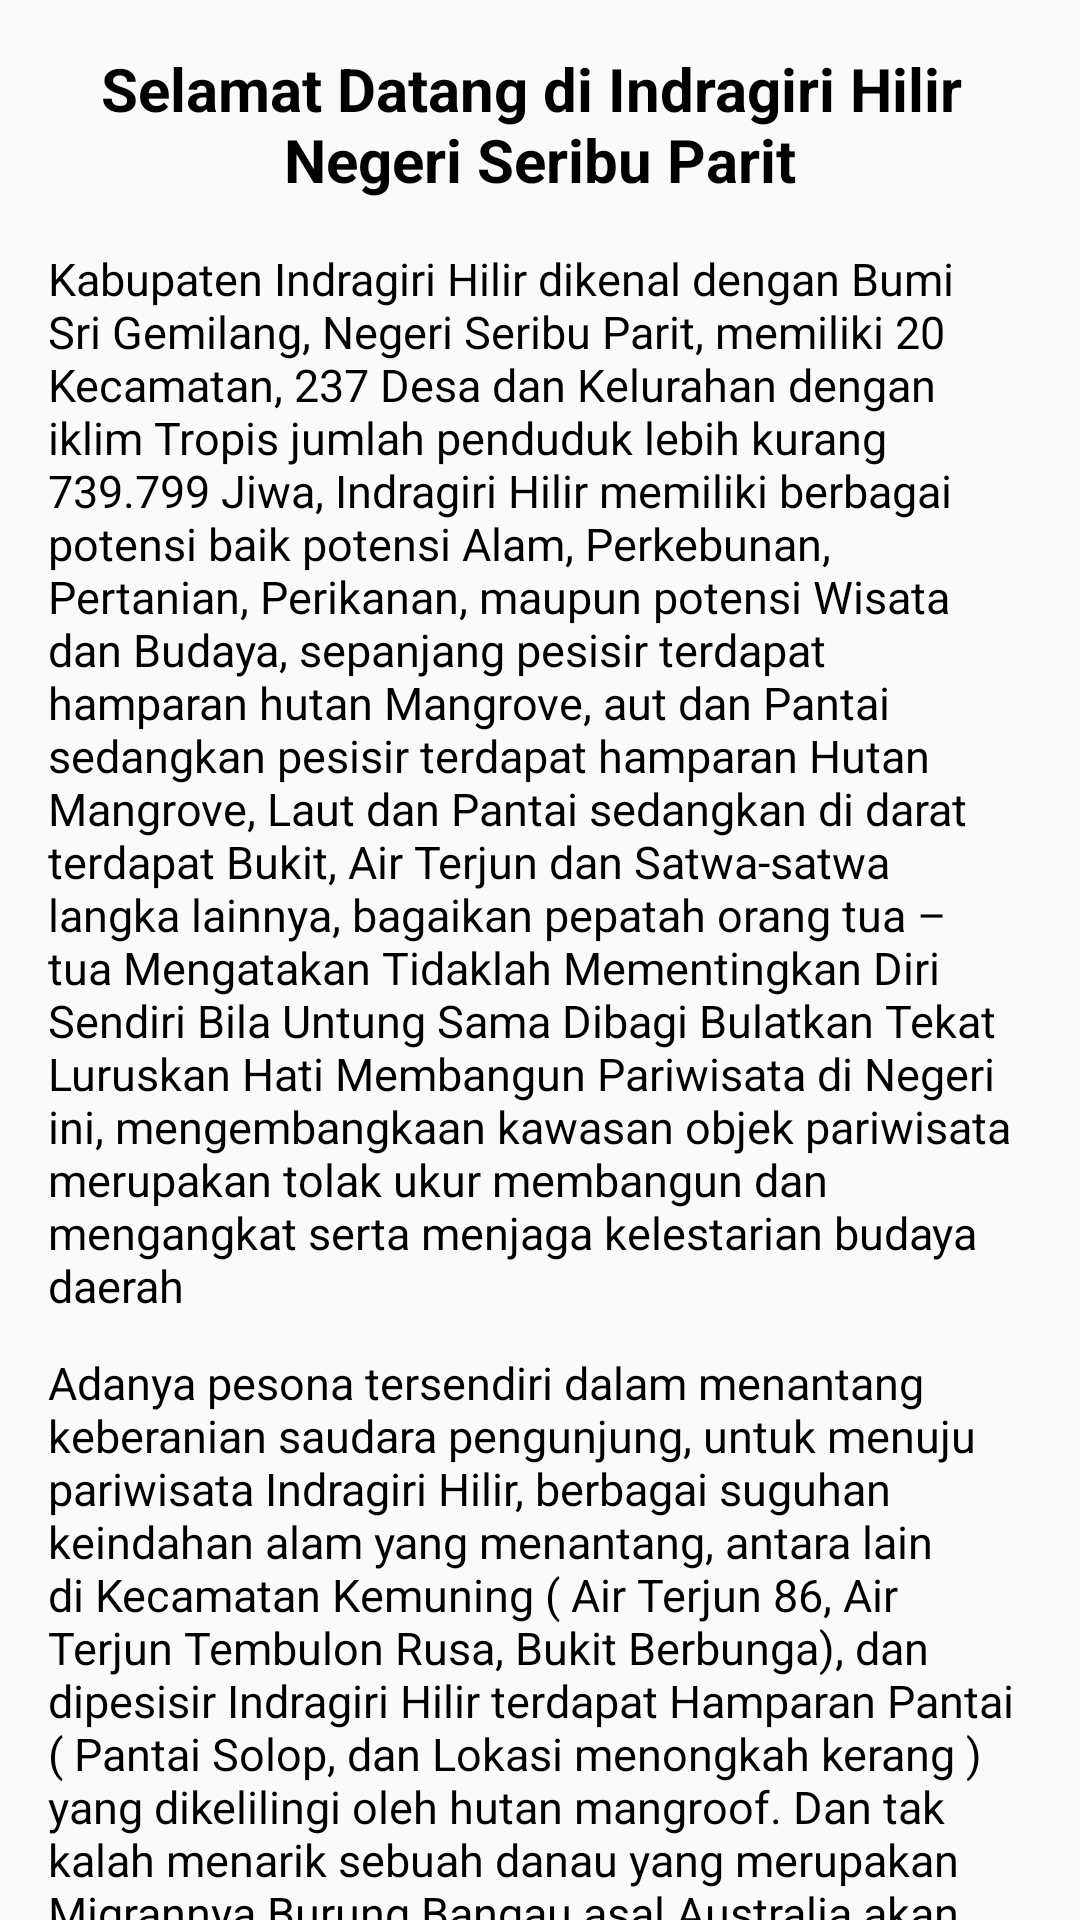

Layout XML and referenced resources for this Android screen:
<!-- AndroidManifest.xml: application theme AppTheme -->
<!-- res/layout/activity_kabupaten_indragiri_hilir.xml -->
<?xml version="1.0" encoding="utf-8"?>
<androidx.core.widget.NestedScrollView xmlns:android="http://schemas.android.com/apk/res/android"
    xmlns:app="http://schemas.android.com/apk/res-auto"
    xmlns:tools="http://schemas.android.com/tools"
    android:layout_width="match_parent"
    android:layout_height="match_parent"
    tools:context=".features.profil.TentangKabupatenIndragiriHilirActivity">

    <LinearLayout
        android:layout_width="match_parent"
        android:layout_height="match_parent"
        android:layout_margin="16dp"
        android:layout_marginTop="8dp"
        android:paddingBottom="32dp"
        android:orientation="vertical">

        <TextView
            android:layout_width="wrap_content"
            android:layout_height="wrap_content"
            android:layout_gravity="center_horizontal"
            android:layout_marginBottom="16dp"
            android:text="@string/selamat_datang_di_indragiri_hilir_nnegeri_seribu_parit"
            android:textAlignment="center"
            android:textColor="@android:color/black"
            android:textSize="20sp"
            android:textStyle="bold" />

        <TextView
            android:textColor="@android:color/black"
            android:textSize="15sp"
            android:layout_width="wrap_content"
            android:layout_height="wrap_content"
            android:text="@string/kabupaten_indragiri_hilir_dikenal" />

        <TextView
            android:layout_width="wrap_content"
            android:layout_height="wrap_content"
            android:textColor="@android:color/black"
            android:textSize="15sp"
            android:layout_marginTop="12dp"
            android:text="@string/adanya_pesona_tersendiri_dalam_menantang_keberanian_saudara_pengunjung_untuk_menuju_pariwisata_indragiri_hilir_berbagai_suguhan_keindahan_alam_yang_menantang_antara_lain_di_kecamatan_kemuning_air_terjun_86_air_terjun_tembulon_rusa_bukit_berbunga_dan_dipesisir_indragiri_hilir_terdapat_hamparan_pantai_pantai_solop_dan_lokasi_menongkah_kerang_yang_dikelilingi_oleh_hutan_mangroof_dan_tak_kalah_menarik_sebuah_danau_yang_merupakan_migrannya_burung_bangau_asal_australia_akan_menjadi_suguhan_saudara_bagi_para_pengunjung_di_kabupaten_indragiri_hilir" />

        <TextView
            android:layout_width="wrap_content"
            android:layout_height="wrap_content"
            android:textColor="@android:color/black"
            android:textSize="15sp"
            android:layout_marginTop="12dp"
            android:text="@string/adanya_pesona_tersendiri_dalam_menantang_keberanian_saudara_pengunjung_untuk_menuju_pariwisata_indragiri_hilir_berbagai_suguhan_keindahan_alam_yang_menantang_antara_lain_di_kecamatan_kemuning_air_terjun_86_air_terjun_tembulon_rusa_bukit_berbunga_dan_dipesisir_indragiri_hilir_terdapat_hamparan_pantai_pantai_solop_dan_lokasi_menongkah_kerang_yang_dikelilingi_oleh_hutan_mangroof_dan_tak_kalah_menarik_sebuah_danau_yang_merupakan_migrannya_burung_bangau_asal_australia_akan_menjadi_suguhan_saudara_bagi_para_pengunjung_di_kabupaten_indragiri_hilir" />

        <TextView
            android:layout_width="wrap_content"
            android:layout_marginTop="12dp"
            android:textColor="@android:color/black"
            android:textSize="15sp"
            android:layout_height="wrap_content"
            android:text="@string/selamat_menikmati_perjalanan_saudara_di_kabupaten_indragiri_hilir_negeri_seribu_parit_semoga_perjalanan_saudara_akan_memberikan_kesan_uang_menarik_dan_dengan_adanya_panduan_wisata_ini_akan_membuat_kunjungan_wisata_saudara_lebih_menyenangkan_selamat_jalan_semoga_saudara_selamat_sampai_tujuan_amin" />

    </LinearLayout>

</androidx.core.widget.NestedScrollView>
<!-- resources referenced by this layout -->
<resources>
  <string name="adanya_pesona_tersendiri_dalam_menantang_keberanian_saudara_pengunjung_untuk_menuju_pariwisata_indragiri_hilir_berbagai_suguhan_keindahan_alam_yang_menantang_antara_lain_di_kecamatan_kemuning_air_terjun_86_air_terjun_tembulon_rusa_bukit_berbunga_dan_dipesisir_indragiri_hilir_terdapat_hamparan_pantai_pantai_solop_dan_lokasi_menongkah_kerang_yang_dikelilingi_oleh_hutan_mangroof_dan_tak_kalah_menarik_sebuah_danau_yang_merupakan_migrannya_burung_bangau_asal_australia_akan_menjadi_suguhan_saudara_bagi_para_pengunjung_di_kabupaten_indragiri_hilir">Adanya pesona tersendiri dalam menantang keberanian saudara pengunjung, untuk menuju pariwisata Indragiri Hilir, berbagai suguhan keindahan alam yang menantang, antara lain di Kecamatan Kemuning ( Air Terjun 86, Air Terjun Tembulon Rusa, Bukit Berbunga), dan dipesisir Indragiri Hilir terdapat Hamparan Pantai ( Pantai Solop, dan Lokasi menongkah kerang ) yang dikelilingi oleh hutan mangroof. Dan tak kalah menarik sebuah danau yang merupakan Migrannya Burung Bangau asal Australia akan menjadi Suguhan Saudara bagi para pengunjung di Kabupaten Indragiri Hilir.</string>
  <string name="kabupaten_indragiri_hilir_dikenal">Kabupaten Indragiri Hilir dikenal dengan Bumi Sri Gemilang, Negeri Seribu Parit, memiliki 20 Kecamatan, 237 Desa dan Kelurahan dengan iklim Tropis jumlah penduduk lebih kurang 739.799 Jiwa, Indragiri Hilir memiliki berbagai potensi baik potensi Alam, Perkebunan, Pertanian, Perikanan, maupun potensi Wisata dan Budaya, sepanjang pesisir terdapat hamparan hutan Mangrove, aut dan Pantai sedangkan pesisir terdapat hamparan Hutan Mangrove, Laut dan Pantai sedangkan di darat terdapat Bukit, Air Terjun dan Satwa-satwa langka lainnya, bagaikan pepatah orang tua – tua Mengatakan Tidaklah Mementingkan Diri Sendiri Bila Untung Sama Dibagi Bulatkan Tekat Luruskan Hati Membangun Pariwisata di Negeri ini, mengembangkaan kawasan objek pariwisata merupakan tolak ukur membangun dan mengangkat serta menjaga kelestarian budaya daerah</string>
  <string name="selamat_datang_di_indragiri_hilir_nnegeri_seribu_parit">Selamat Datang di Indragiri Hilir \nNegeri Seribu Parit</string>
  <string name="selamat_menikmati_perjalanan_saudara_di_kabupaten_indragiri_hilir_negeri_seribu_parit_semoga_perjalanan_saudara_akan_memberikan_kesan_uang_menarik_dan_dengan_adanya_panduan_wisata_ini_akan_membuat_kunjungan_wisata_saudara_lebih_menyenangkan_selamat_jalan_semoga_saudara_selamat_sampai_tujuan_amin">Selamat menikmati perjalanan Saudara di Kabupaten Indragiri Hilir Negeri Seribu Parit, semoga perjalanan Saudara akan memberikan kesan uang menarik, dan dengan adanya panduan wisata ini, akan membuat kunjungan wisata saudara lebih menyenangkan. Selamat Jalan Semoga Saudara Selamat Sampai Tujuan.. Amin.</string>
  <style name="AppTheme" parent="Theme.AppCompat.Light.DarkActionBar">
          
          <item name="colorPrimary">@color/colorPrimary</item>
          <item name="colorPrimaryDark">@color/colorPrimaryDark</item>
          <item name="colorAccent">@color/colorAccent</item>
      </style>
  <color name="colorPrimary">#008577</color>
  <color name="colorPrimaryDark">#00574B</color>
  <color name="colorAccent">#D81B60</color>
</resources>
